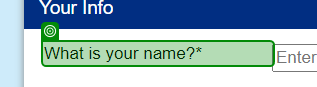
Task: The app takes the 10 most popular names from a given year and generates a Unicorn Name for them. The ready data is presented as a summary in Excel
Workflow: OpenChrome

Step 1: check the element 'What is your name?*' in window 'Find Unicorn Name' (chrome.exe)
